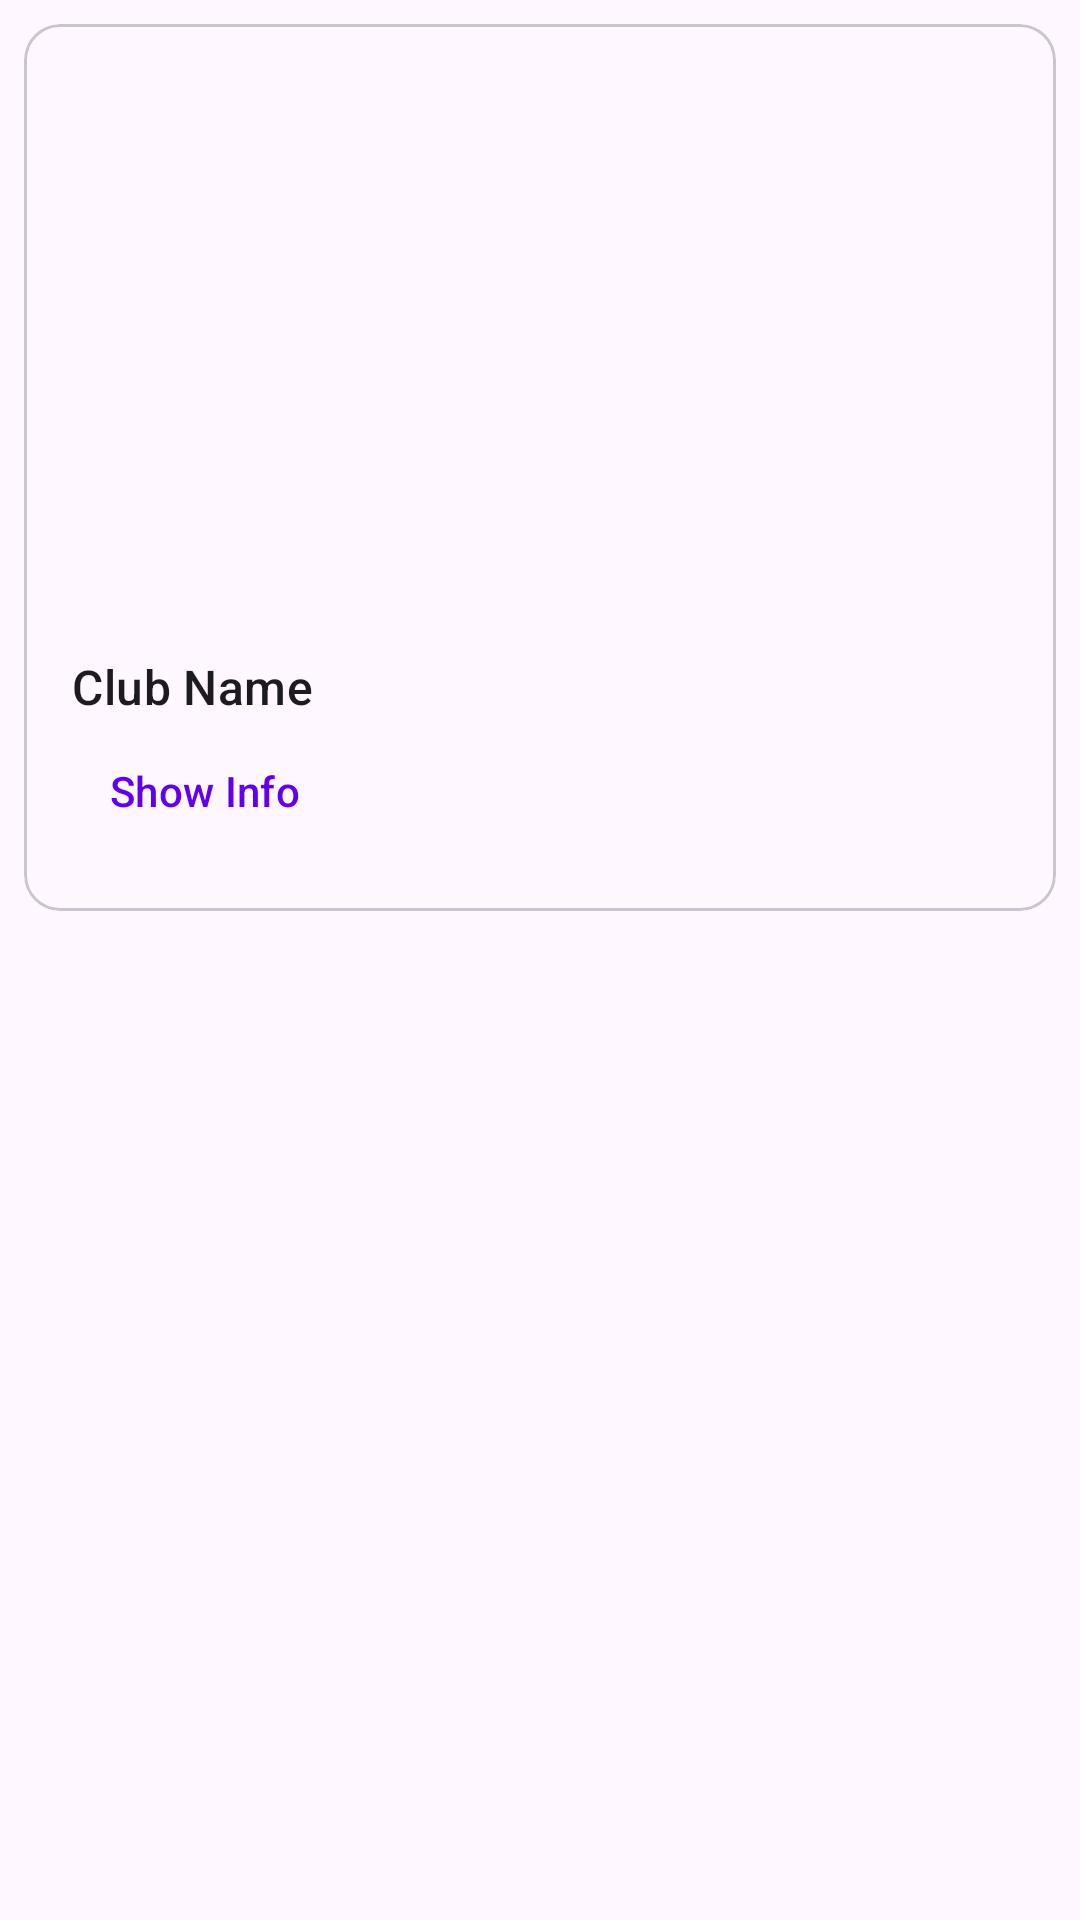

Reconstruct the res/layout file that produces this screen, plus the resources it refers to.
<!-- AndroidManifest.xml: application theme Theme.FIFA -->
<!-- res/layout/club.xml -->
<?xml version="1.0" encoding="utf-8"?>
<LinearLayout
    xmlns:android="http://schemas.android.com/apk/res/android"
    xmlns:app="http://schemas.android.com/apk/res-auto"
    android:layout_width="match_parent"
    android:layout_height="match_parent">

    <com.google.android.material.card.MaterialCardView
        android:id="@+id/card"
        android:layout_width="match_parent"
        android:layout_height="wrap_content"
        android:layout_margin="8dp">

        <LinearLayout
            android:layout_width="match_parent"
            android:layout_height="wrap_content"
            android:orientation="vertical">

            <ImageView
                android:layout_width="match_parent"
                android:layout_height="194dp"
                app:srcCompat="@drawable/mitoma_background"
                android:scaleType="centerCrop"
                android:contentDescription="content_description_media" />

            <LinearLayout
                android:layout_width="match_parent"
                android:layout_height="wrap_content"
                android:orientation="vertical"
                android:padding="16dp">

                <TextView
                    android:layout_width="wrap_content"
                    android:layout_height="wrap_content"
                    android:text="Club Name"
                    android:textAppearance="?attr/textAppearanceTitleMedium" />

                <com.google.android.material.button.MaterialButton
                    android:layout_width="wrap_content"
                    android:layout_height="wrap_content"
                    android:layout_marginEnd="8dp"
                    android:text="Show Info"
                    style="?attr/borderlessButtonStyle" />
            </LinearLayout>

        </LinearLayout>

    </com.google.android.material.card.MaterialCardView>

</LinearLayout>
<!-- resources referenced by this layout -->
<resources>
  <style name="Theme.FIFA" parent="Theme.Material3.DayNight.NoActionBar">
          
          <item name="colorPrimary">@color/purple_500</item>
          <item name="colorPrimaryVariant">@color/purple_700</item>
          <item name="colorOnPrimary">@color/white</item>
          
          <item name="colorSecondary">@color/teal_200</item>
          <item name="colorSecondaryVariant">@color/teal_700</item>
          <item name="colorOnSecondary">@color/black</item>
          
          <item name="android:statusBarColor">?attr/colorPrimaryVariant</item>
          
      </style>
  <!-- not gathered from this repository: default colours our renderer supplied (Android Studio template values) -->
  <color name="purple_500">#FF6200EE</color>
  <color name="purple_700">#FF3700B3</color>
  <color name="teal_200">#FF03DAC5</color>
  <color name="teal_700">#FF018786</color>
  <color name="black">#FF000000</color>
  <color name="white">#FFFFFFFF</color>
</resources>
